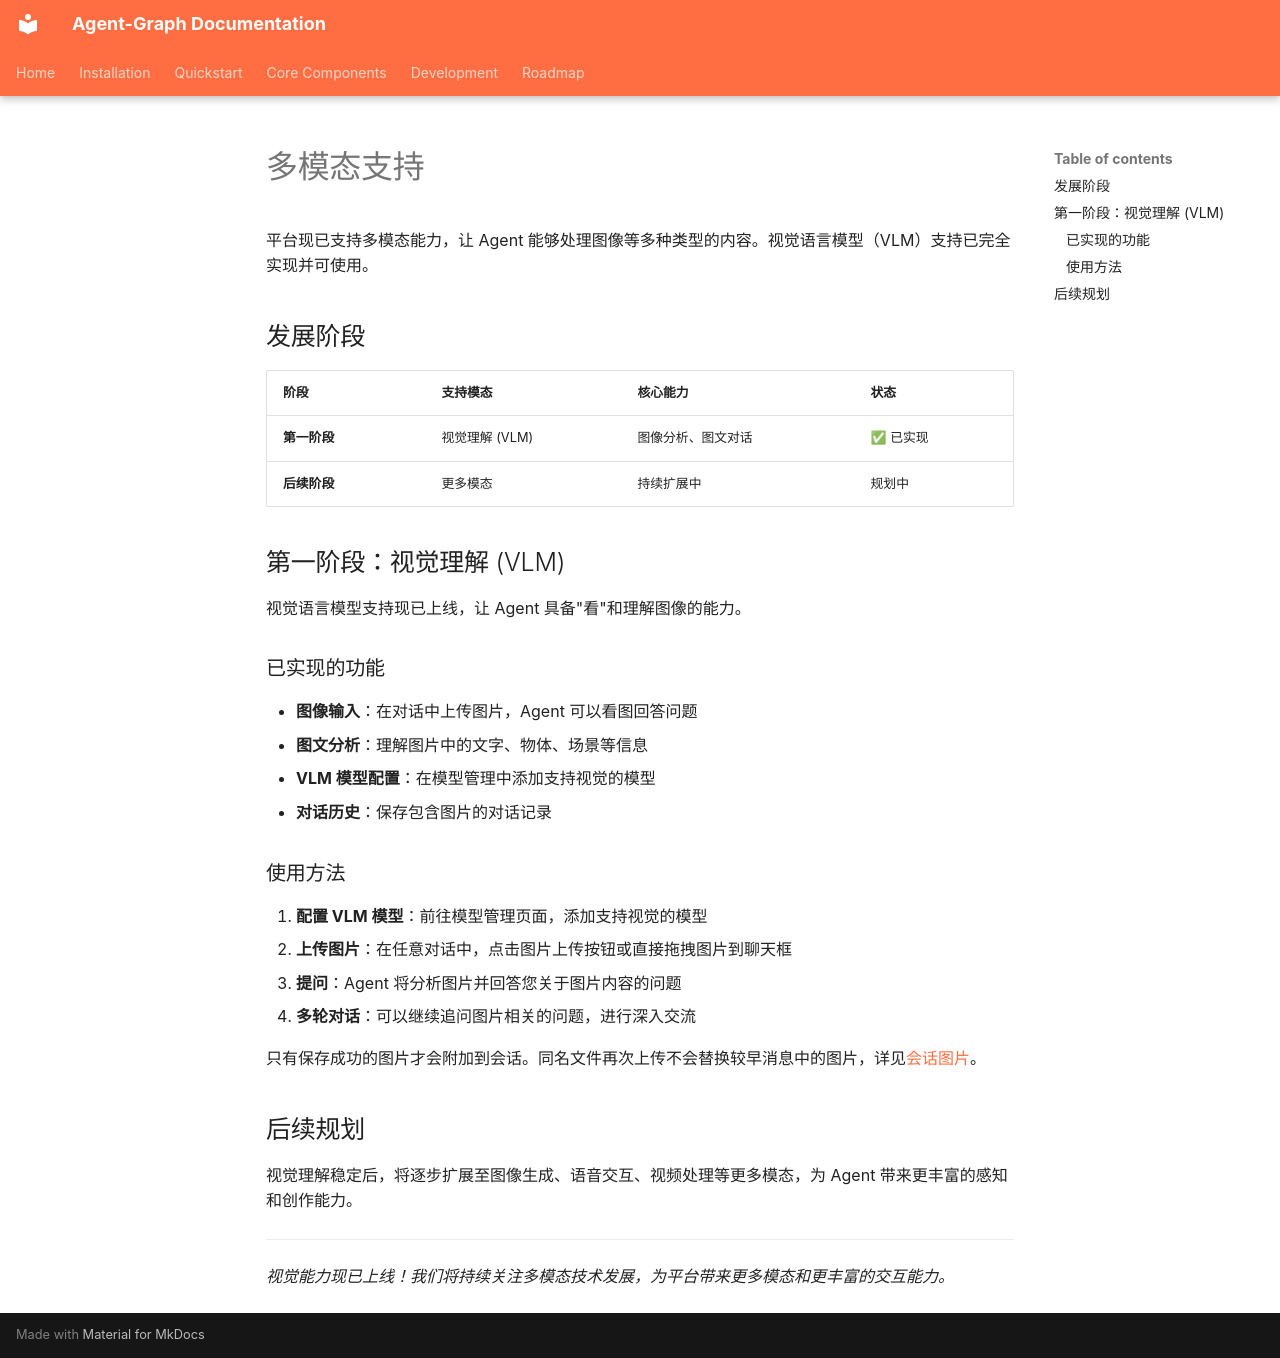

repository: keta1930/agent-graph · page: roadmap/multimodal.zh/index.html · generator: mkdocs

# 多模态支持

平台现已支持多模态能力，让 Agent 能够处理图像等多种类型的内容。视觉语言模型（VLM）支持已完全实现并可使用。

## 发展阶段

| 阶段 | 支持模态 | 核心能力 | 状态 |
|------|---------|---------|------|
| **第一阶段** | 视觉理解 (VLM) | 图像分析、图文对话 | ✅ 已实现 |
| **后续阶段** | 更多模态 | 持续扩展中 | 规划中 |

## 第一阶段：视觉理解 (VLM)

视觉语言模型支持现已上线，让 Agent 具备"看"和理解图像的能力。

### 已实现的功能

- **图像输入**：在对话中上传图片，Agent 可以看图回答问题
- **图文分析**：理解图片中的文字、物体、场景等信息
- **VLM 模型配置**：在模型管理中添加支持视觉的模型
- **对话历史**：保存包含图片的对话记录

### 使用方法

1. **配置 VLM 模型**：前往模型管理页面，添加支持视觉的模型
2. **上传图片**：在任意对话中，点击图片上传按钮或直接拖拽图片到聊天框
3. **提问**：Agent 将分析图片并回答您关于图片内容的问题
4. **多轮对话**：可以继续追问图片相关的问题，进行深入交流


只有保存成功的图片才会附加到会话。同名文件再次上传不会替换较早消息中的图片，详见[会话图片](../core-components/conversation/index.zh.md#conversation-images)。

## 后续规划

视觉理解稳定后，将逐步扩展至图像生成、语音交互、视频处理等更多模态，为 Agent 带来更丰富的感知和创作能力。

---

*视觉能力现已上线！我们将持续关注多模态技术发展，为平台带来更多模态和更丰富的交互能力。*
